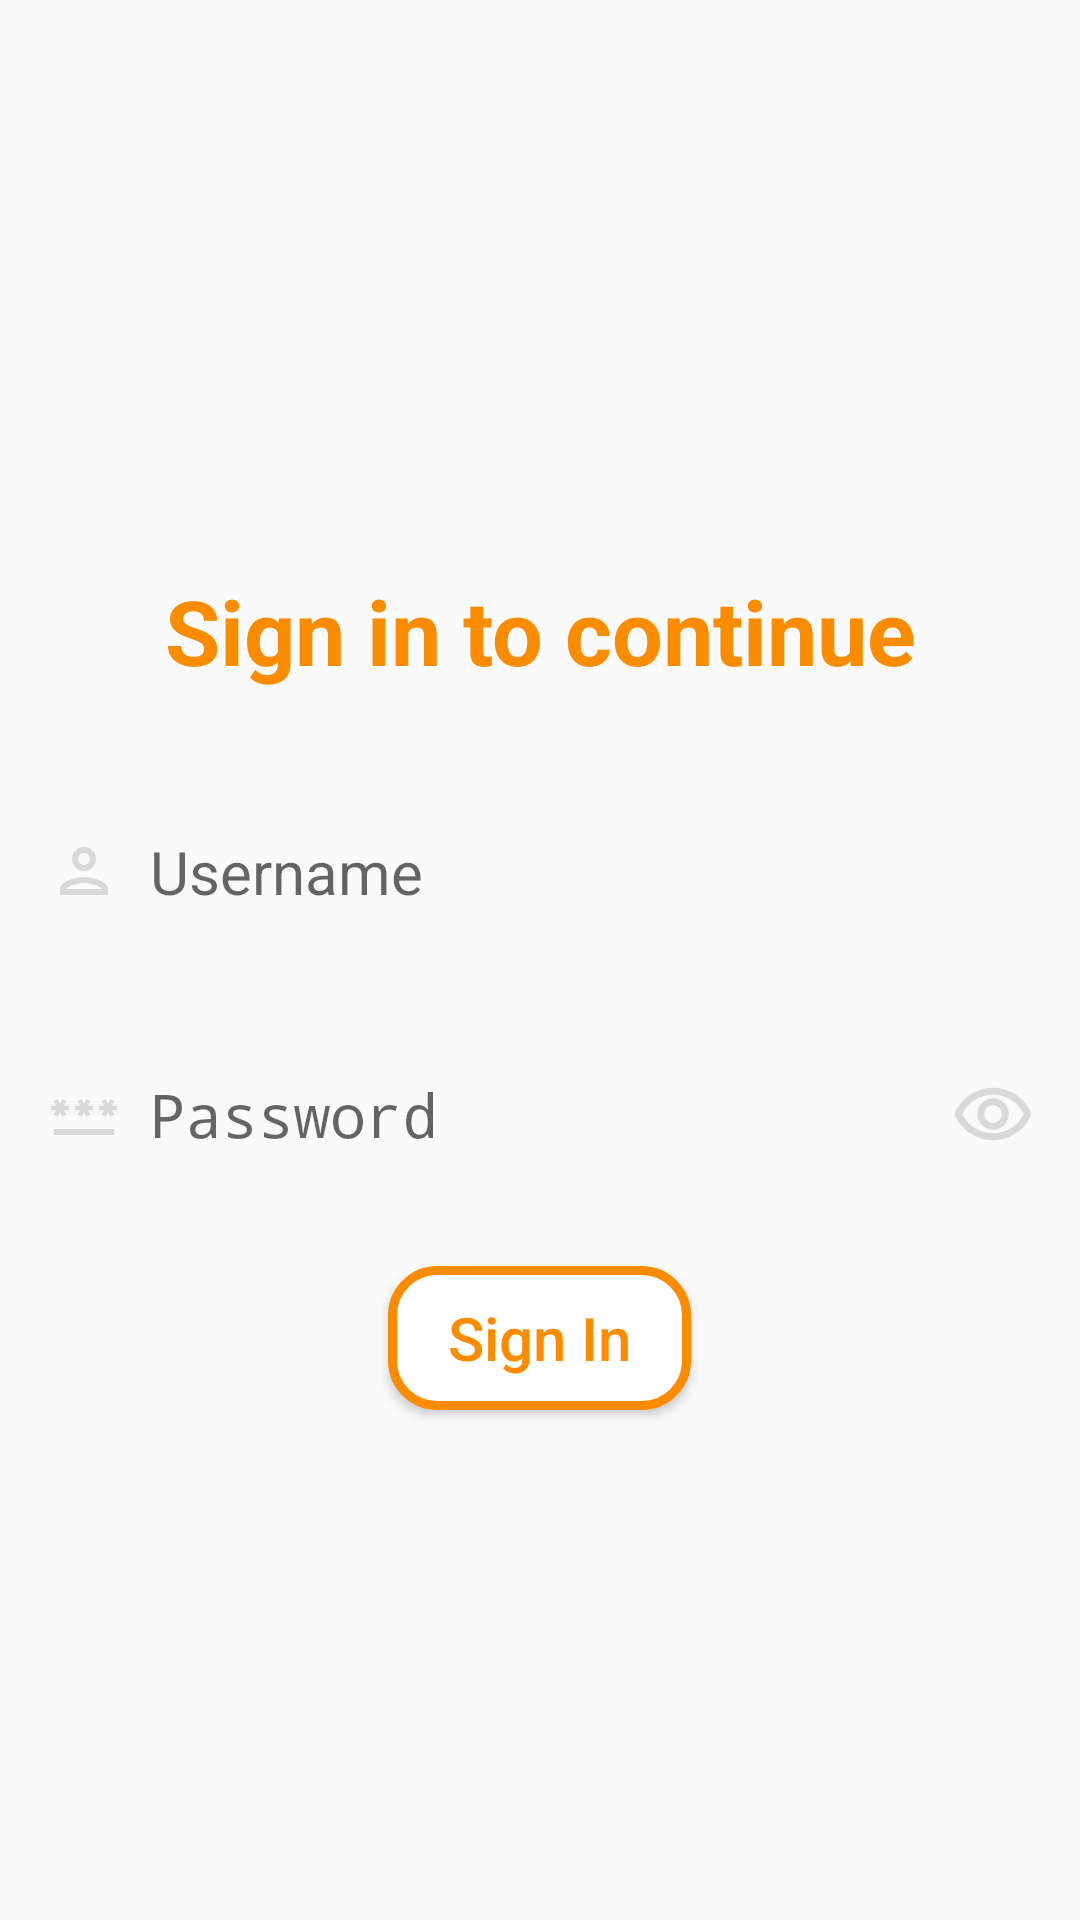

Android layout source for this screen:
<!-- AndroidManifest.xml: application theme Theme.HelloWorldJava -->
<!-- res/layout/activity_login.xml -->
<?xml version="1.0" encoding="utf-8"?>
<RelativeLayout xmlns:android="http://schemas.android.com/apk/res/android"
    xmlns:app="http://schemas.android.com/apk/res-auto"
    xmlns:tools="http://schemas.android.com/tools"
    android:id="@+id/main"
    android:layout_width="match_parent"
    android:layout_height="match_parent"
    tools:context=".LoginActivity"
    android:layout_margin="40dp"
    >
    <ScrollView
        android:layout_width="match_parent"
        android:layout_height="match_parent"
        android:layout_centerInParent="true"
        android:fitsSystemWindows="true"
        android:fillViewport="true">
        <RelativeLayout
            android:layout_width="match_parent"
            android:layout_height="wrap_content"
            >
            <TextView
                android:id="@+id/center"
                android:layout_width="match_parent"
                android:layout_height="40dp"
                android:layout_centerInParent="true"
                android:layout_marginTop="70dp"
                android:textAlignment="center"
                android:textColor="@color/soretrak"
                android:textStyle="bold" />
            <TextView
                android:id="@+id/signin"
                android:layout_width="match_parent"
                android:layout_height="40dp"
                android:layout_above="@id/center"
                android:text="@string/signin"
                android:textAlignment="center"
                android:textColor="@color/soretrak"
                android:textSize="30dp"
                android:textStyle="bold" />



            <EditText
                android:id="@+id/username"
                style="@style/Widget.Material3.TextInputEditText.OutlinedBox"
                android:layout_width="match_parent"
                android:layout_height="wrap_content"
                android:layout_below="@+id/signin"
                android:layout_marginTop="30dp"
                android:background="@drawable/my_input_text"
                android:drawableStart="@drawable/custom_person_icon"
                android:drawablePadding="10dp"
                android:ems="10"
                android:hint="Username"
                android:inputType="text"
                android:textColor="@color/black"
                android:textSize="20sp" />


            <RelativeLayout
                android:id="@+id/passwordInput"
                android:layout_width="match_parent"
                android:layout_height="wrap_content"
                android:layout_marginTop="20dp"
                android:layout_below="@id/username">

                <EditText
                    android:id="@+id/password"
                    style="@style/Widget.Material3.TextInputEditText.OutlinedBox"
                    android:layout_width="match_parent"
                    android:layout_height="wrap_content"
                    android:background="@drawable/my_input_text"
                    android:drawableStart="@drawable/custom_password_icon"
                    android:drawablePadding="10dp"
                    android:ems="10"
                    android:hint="Password"
                    android:inputType="textPassword"
                    android:textColor="@color/black"
                    android:textSize="20sp"
                    />
                <include layout="@layout/show_hide_btn"
                    android:layout_height="wrap_content"
                    android:layout_width="wrap_content"
                    android:layout_alignParentEnd="true"
                    android:layout_marginEnd="15dp"
                    android:layout_centerInParent="true"/>

            </RelativeLayout>

            <Button

                android:id="@+id/signInBtn"
                android:layout_width="wrap_content"
                android:layout_height="wrap_content"
                android:layout_below="@id/passwordInput"
                android:layout_centerHorizontal="true"
                android:layout_margin="20dp"
                android:background="@drawable/custom_btn"
                android:paddingHorizontal="20dp"
                android:text="Sign In"
                android:textAllCaps="false"
                android:textColor="@drawable/custom_text_color"
                android:textSize="20sp" />
        </RelativeLayout>
    </ScrollView>
</RelativeLayout>
<!-- res/layout/show_hide_btn.xml (included above) -->
<?xml version="1.0" encoding="utf-8"?>
<RelativeLayout xmlns:android="http://schemas.android.com/apk/res/android"
    android:layout_width="wrap_content"
    android:layout_height="wrap_content">
    <Button
        android:id="@+id/showHideBtn"
        android:layout_width="28dp"
        android:layout_height="28dp"
        android:background="@drawable/custom_show_password_btn"/>
</RelativeLayout>
<!-- resources referenced by this layout -->
<resources>
  <color name="black">#FF000000</color>
  <color name="soretrak">#fb8c00</color>
  <!-- drawable custom_password_icon (drawable) -->
  <?xml version="1.0" encoding="utf-8"?>
  <selector xmlns:android="http://schemas.android.com/apk/res/android">
      <item android:state_focused="true" android:drawable="@drawable/ic_password"/>
      <item android:state_focused="false" android:drawable="@drawable/ic_password_not_focused"/>
  </selector>
  <!-- drawable custom_person_icon (drawable) -->
  <?xml version="1.0" encoding="utf-8"?>
  <selector xmlns:android="http://schemas.android.com/apk/res/android">
      <item android:state_focused="true" android:drawable="@drawable/ic_person"/>
      <item android:state_focused="false" android:drawable="@drawable/ic_person_not_focused"/>
  </selector>
  <!-- drawable custom_show_password_btn (drawable) -->
  <?xml version="1.0" encoding="utf-8"?>
  <selector xmlns:android="http://schemas.android.com/apk/res/android">
      <item android:state_pressed="true" android:drawable="@drawable/ic_hide_password" />
      <item android:state_pressed="false" android:drawable="@drawable/ic_show_password" />
  
  </selector>
  <!-- drawable custom_text_color (drawable) -->
  <?xml version="1.0" encoding="utf-8"?>
  <selector xmlns:android="http://schemas.android.com/apk/res/android">
      <item android:state_pressed="true" android:color="@color/white">
      </item>
      <item android:state_pressed="false" android:color="@color/soretrak">
      </item>
  
  </selector>
  <string name="signin">Sign in to continue\n</string>
  <style name="Theme.HelloWorldJava" parent="Base.Theme.HelloWorldJava">
      </style>
  <color name="white">#FFFFFFFF</color>
  <!-- drawable ic_person (drawable) -->
  <vector xmlns:android="http://schemas.android.com/apk/res/android" android:height="24dp" android:tint="@color/soretrak" android:viewportHeight="24" android:viewportWidth="24" android:width="24dp">
        
      <path android:fillColor="@android:color/white" android:pathData="M12,6c1.1,0 2,0.9 2,2s-0.9,2 -2,2 -2,-0.9 -2,-2 0.9,-2 2,-2m0,10c2.7,0 5.8,1.29 6,2L6,18c0.23,-0.72 3.31,-2 6,-2m0,-12C9.79,4 8,5.79 8,8s1.79,4 4,4 4,-1.79 4,-4 -1.79,-4 -4,-4zM12,14c-2.67,0 -8,1.34 -8,4v2h16v-2c0,-2.66 -5.33,-4 -8,-4z"/>
      
  </vector>
  <!-- drawable ic_person_not_focused (drawable) -->
  <vector xmlns:android="http://schemas.android.com/apk/res/android" android:height="24dp" android:tint="@color/grey" android:viewportHeight="24" android:viewportWidth="24" android:width="24dp">
        
      <path android:fillColor="@android:color/white" android:pathData="M12,6c1.1,0 2,0.9 2,2s-0.9,2 -2,2 -2,-0.9 -2,-2 0.9,-2 2,-2m0,10c2.7,0 5.8,1.29 6,2L6,18c0.23,-0.72 3.31,-2 6,-2m0,-12C9.79,4 8,5.79 8,8s1.79,4 4,4 4,-1.79 4,-4 -1.79,-4 -4,-4zM12,14c-2.67,0 -8,1.34 -8,4v2h16v-2c0,-2.66 -5.33,-4 -8,-4z"/>
      
  </vector>
  <!-- drawable ic_hide_password (drawable) -->
  <vector xmlns:android="http://schemas.android.com/apk/res/android" android:height="24dp" android:tint="#FB8C00" android:viewportHeight="24" android:viewportWidth="24" android:width="24dp">
        
      <path android:fillColor="@android:color/white" android:pathData="M12,6.5c3.79,0 7.17,2.13 8.82,5.5 -1.65,3.37 -5.02,5.5 -8.82,5.5S4.83,15.37 3.18,12C4.83,8.63 8.21,6.5 12,6.5m0,-2C7,4.5 2.73,7.61 1,12c1.73,4.39 6,7.5 11,7.5s9.27,-3.11 11,-7.5c-1.73,-4.39 -6,-7.5 -11,-7.5zM12,9.5c1.38,0 2.5,1.12 2.5,2.5s-1.12,2.5 -2.5,2.5 -2.5,-1.12 -2.5,-2.5 1.12,-2.5 2.5,-2.5m0,-2c-2.48,0 -4.5,2.02 -4.5,4.5s2.02,4.5 4.5,4.5 4.5,-2.02 4.5,-4.5 -2.02,-4.5 -4.5,-4.5z"/>
      
  </vector>
  <style name="Base.Theme.HelloWorldJava" parent="Theme.AppCompat.Light.NoActionBar">
          
      </style>
  <color name="grey">#d9d9d9</color>
</resources>
